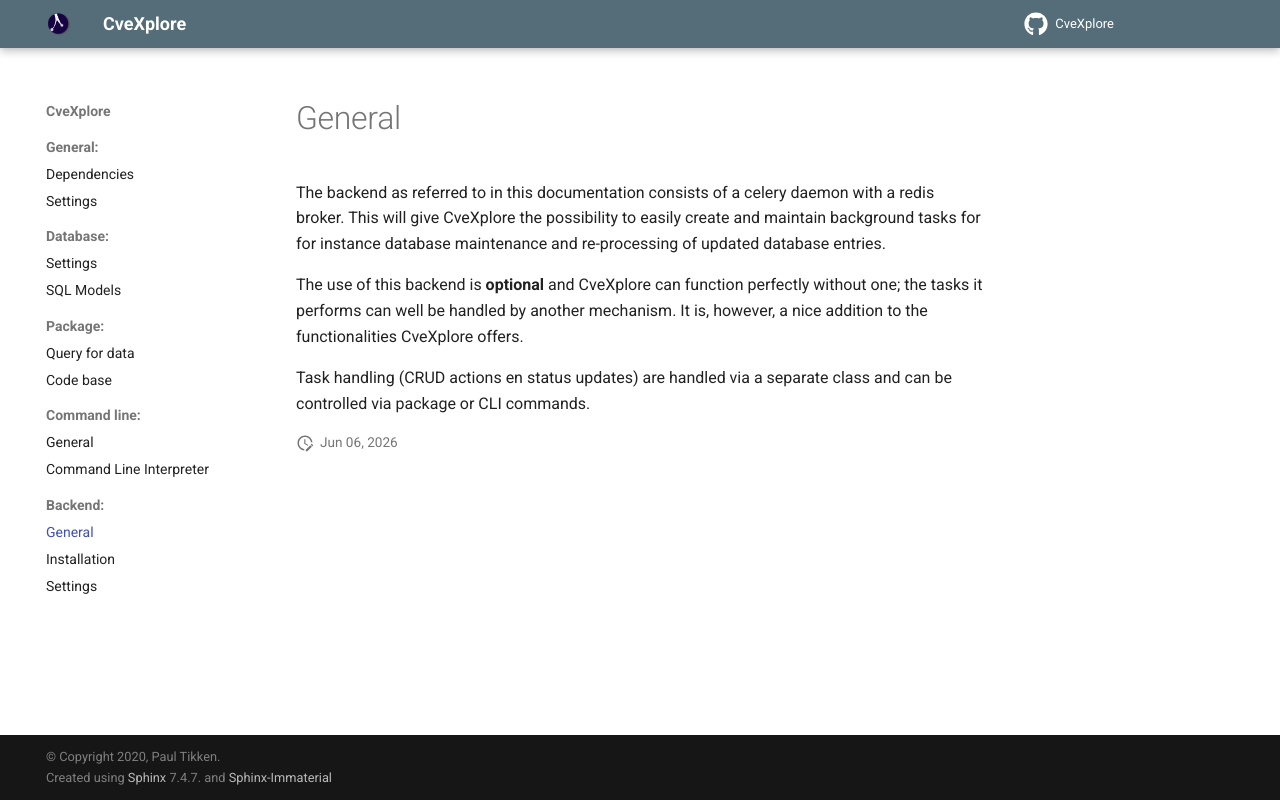

repository: cve-search/CveXplore · page: backend/general.html · generator: sphinx

General
-------

The backend as referred to in this documentation consists of a celery daemon with a redis broker.
This will give CveXplore the possibility to easily create and maintain background tasks for for instance database
maintenance and re-processing of updated database entries.

The use of this backend is **optional** and CveXplore can function perfectly without one; the tasks it performs can well
be handled by another mechanism. It is, however, a nice addition to the functionalities CveXplore offers.

Task handling (CRUD actions en status updates) are handled via a separate class and can be controlled via package or
CLI commands.
